Dataset: Classifier (GitHub, Meisdy/abb-vision-quality-inspection). Classes: blue correct, correct yellow, mix, red correct, yellow correct.

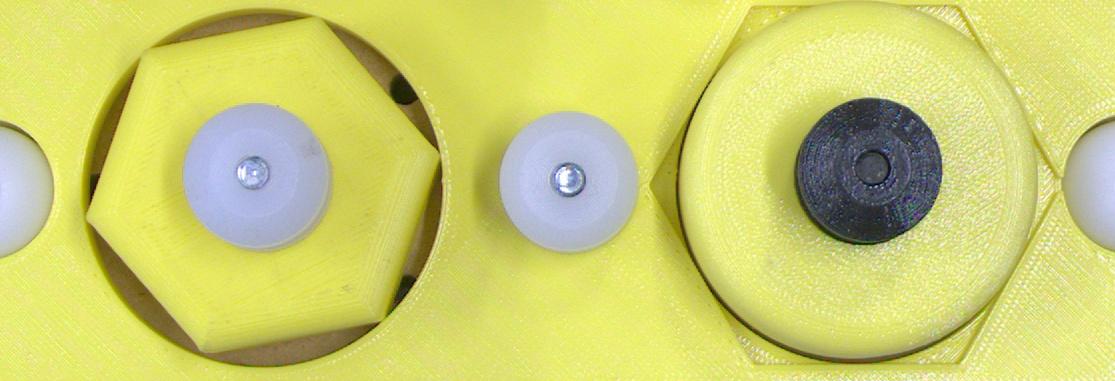
Label: mix

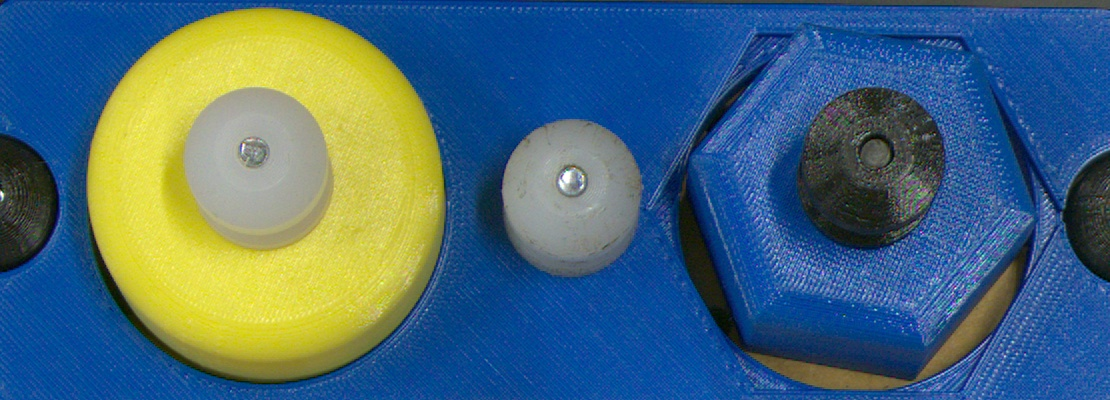
Label: mix

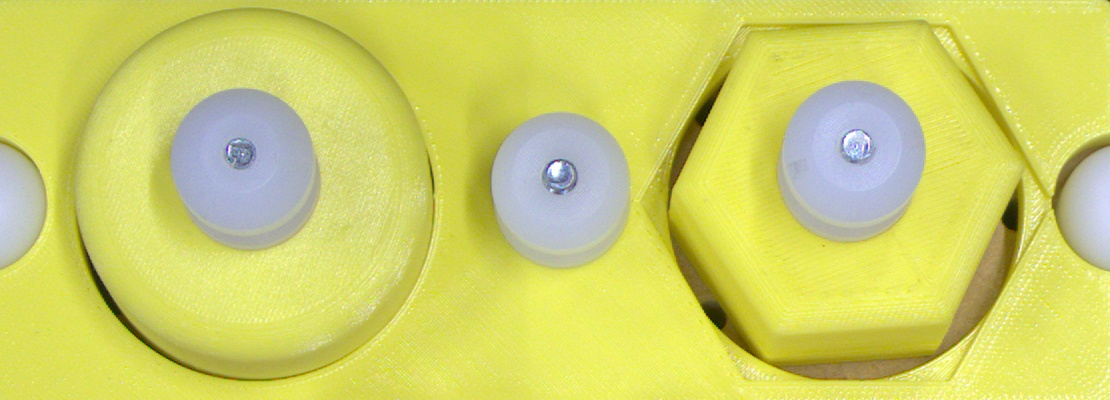
Label: yellow correct

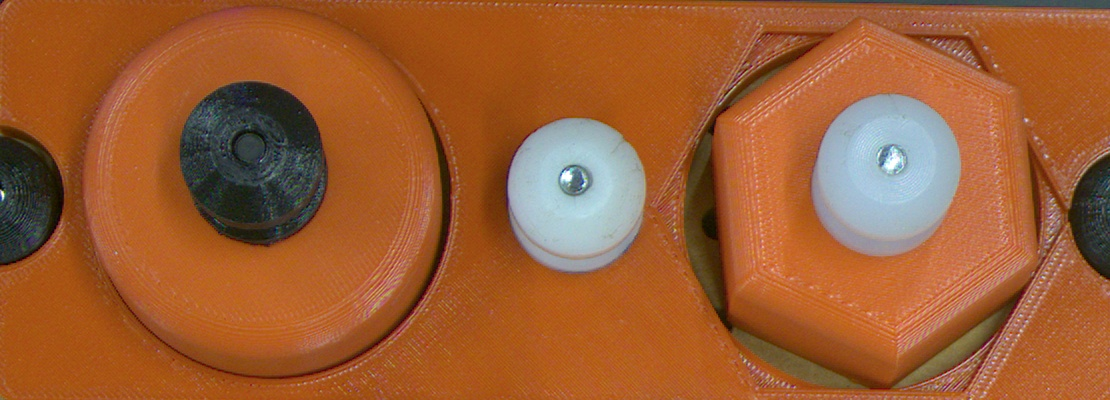
Label: red correct

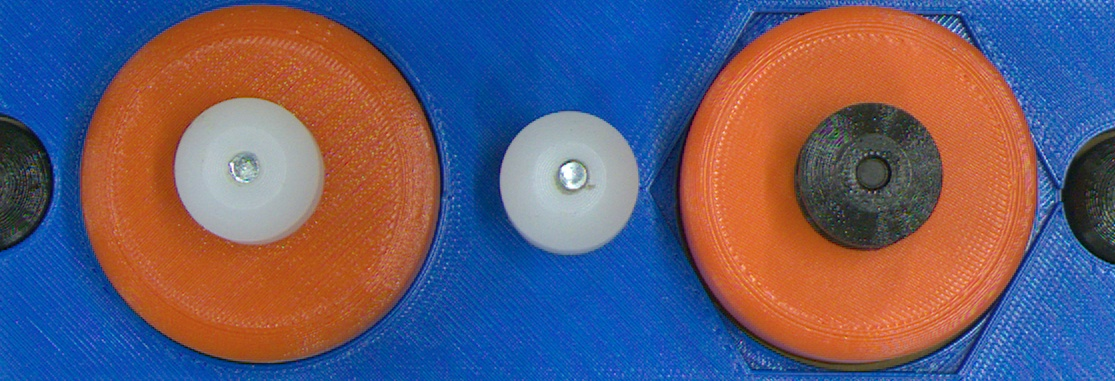
Label: mix

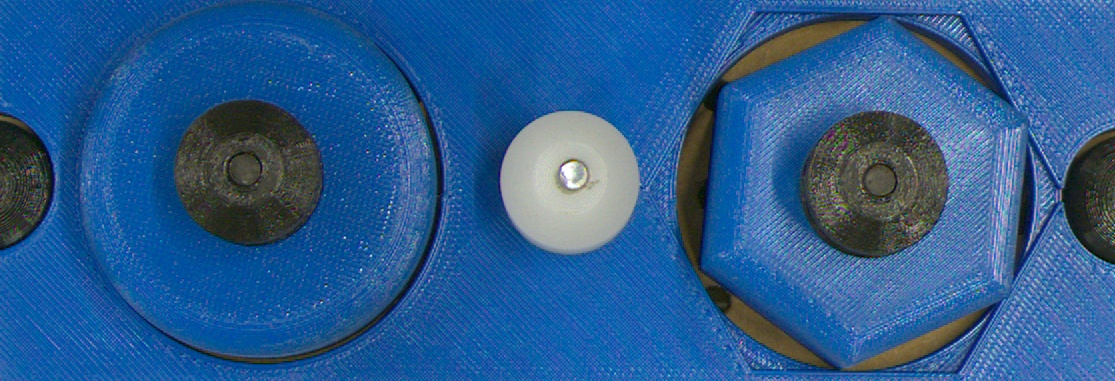
Label: blue correct
